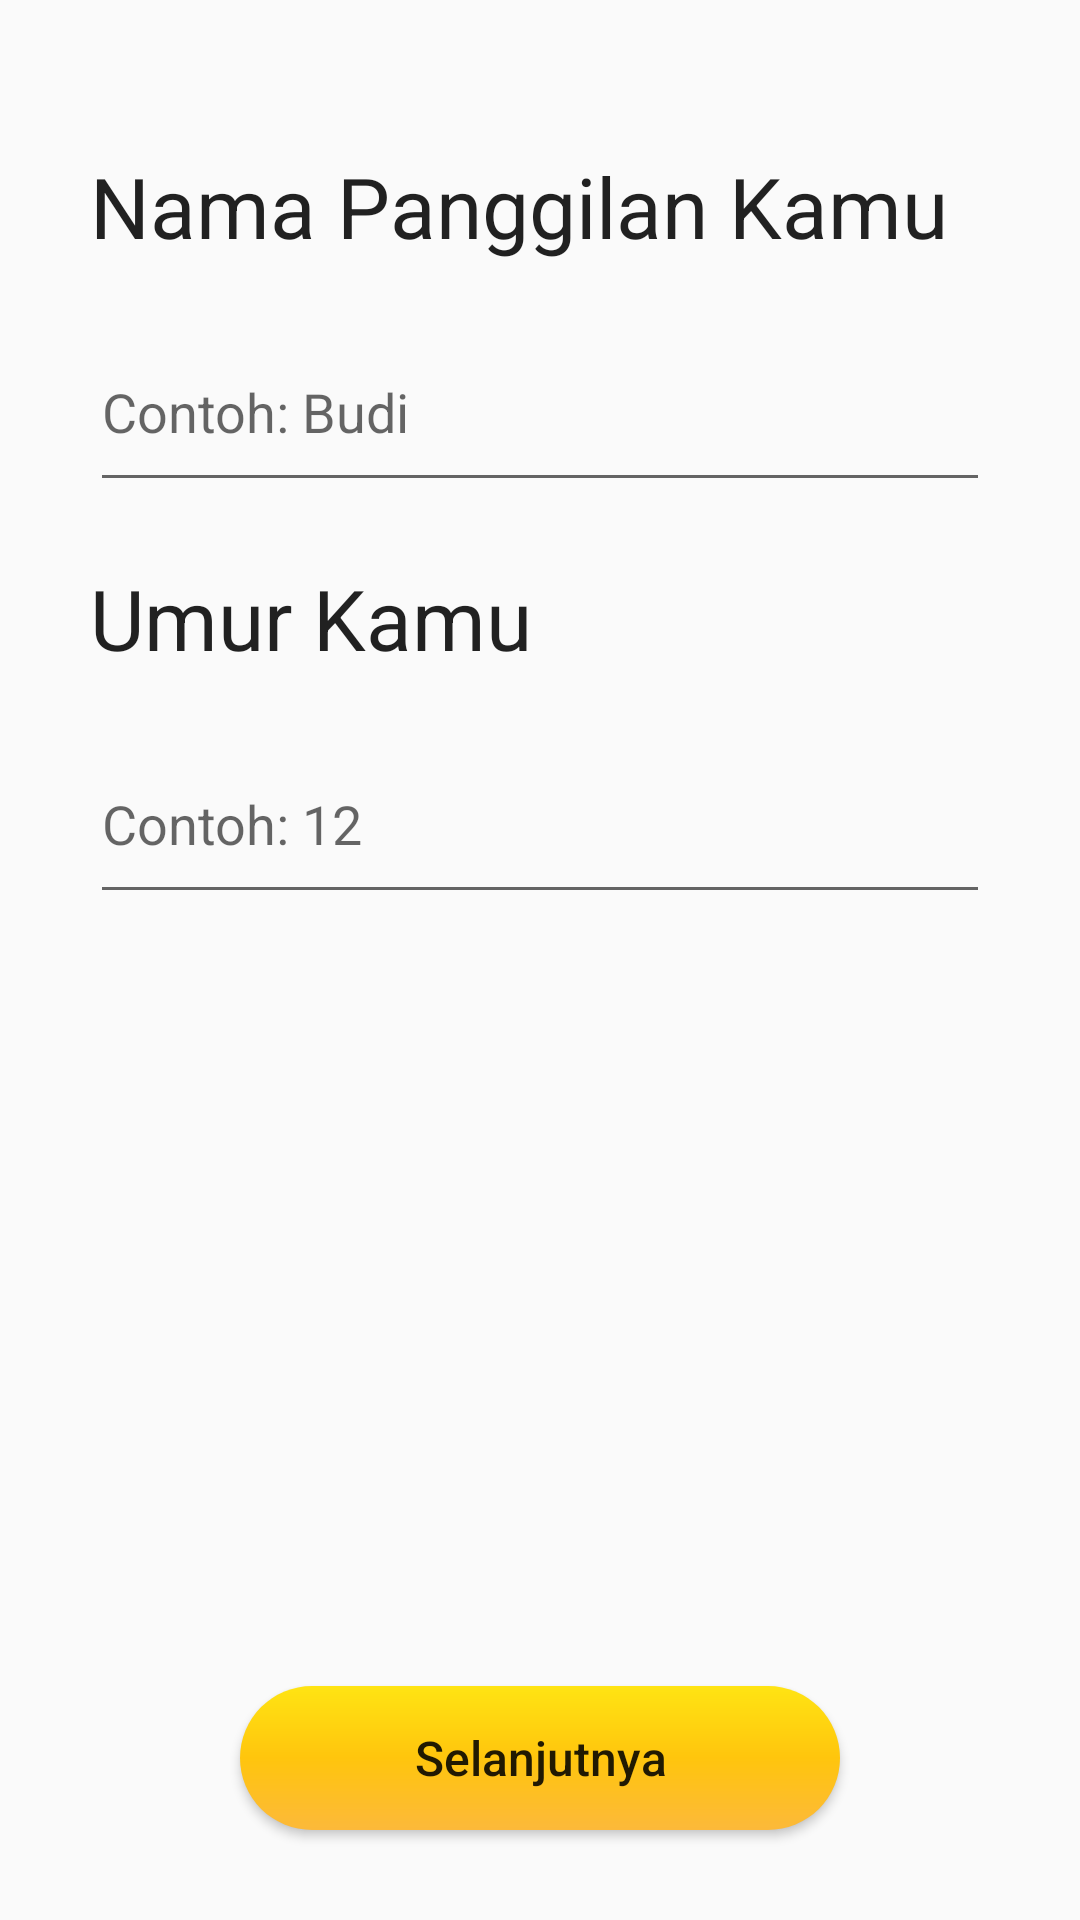

Produce the Android XML layout that renders to this screen, including the resource entries it uses.
<!-- AndroidManifest.xml: application theme AppTheme -->
<!-- res/layout/form_page.xml -->
<?xml version="1.0" encoding="utf-8"?>
<LinearLayout
    xmlns:android="http://schemas.android.com/apk/res/android"
    android:layout_width="match_parent"
    android:layout_height="match_parent"
    android:orientation="vertical"
    android:paddingTop="50dp"
    android:paddingLeft="30dp"
    android:paddingRight="30dp"
>

    <TextView
        android:text="Nama Panggilan Kamu"
        android:layout_width="match_parent"
        android:layout_height="wrap_content"
        android:id="@+id/label_name"
        android:textSize="28dp"
        android:textColor="#DE000000"
        android:textFontWeight="bold"
        android:layout_marginBottom="20dp"
    />
    <EditText
        android:layout_width="match_parent"
        android:layout_height="60dp"
        android:inputType="textPersonName"
        android:ems="10"
        android:paddingTop="10dp"
        android:paddingBottom="10dp"
        android:id="@+id/name"
        android:layout_marginBottom="20dp"
        android:hint="Contoh: Budi"/>
    <TextView
        android:text="Umur Kamu"
        android:layout_width="match_parent"
        android:layout_height="wrap_content"
        android:id="@+id/label_age"
        android:textSize="28dp"
        android:textColor="#DE000000"
        android:textFontWeight="bold"
        android:layout_marginBottom="20dp"
    />
    <EditText
        android:layout_width="match_parent"
        android:layout_height="60dp"
        android:inputType="numberSigned"
        android:ems="10"
        android:paddingTop="10dp"
        android:paddingBottom="10dp"
        android:id="@+id/ages"
        android:textSize="18sp"
        android:maxLength="3"
        android:hint="Contoh: 12"
    />
    <LinearLayout
        android:orientation="vertical"
        android:layout_width="match_parent"
        android:layout_height="match_parent"
        android:layout_weight="1"
        android:gravity="center|bottom"
        android:paddingBottom="30dp"
        android:clipToPadding="false"
    >
        <Button
            android:text="Selanjutnya"
            android:layout_width="200dp"
            android:layout_height="wrap_content"
            android:id="@+id/start"
            android:textAllCaps="false"
            android:textSize="16sp"
            android:background="@drawable/button_primary"
        />
    </LinearLayout>
</LinearLayout>
<!-- resources referenced by this layout -->
<resources>
  <!-- drawable button_primary (drawable) -->
  <?xml version="1.0" encoding="utf-8"?>
  <shape xmlns:android="http://schemas.android.com/apk/res/android" >
      <gradient
              android:angle="90"
              android:startColor="#fcb93a"
              android:centerColor="#ffc50d"
              android:endColor="#ffe413"
      />
      <corners
              android:bottomLeftRadius="25dp"
              android:bottomRightRadius="25dp"
              android:topLeftRadius="25dp"
              android:topRightRadius="25dp" />
  </shape>
  <style name="AppTheme" parent="Theme.AppCompat.Light.NoActionBar">
          
          <item name="colorPrimary">@color/colorPrimary</item>
          <item name="colorPrimaryDark">@color/colorPrimaryDark</item>
          <item name="colorAccent">@color/colorAccent</item>
          <item name="android:statusBarColor">#fcb93a</item>
      </style>
  <color name="colorPrimary">#ffc50d</color>
  <color name="colorPrimaryDark">#fcb93a</color>
  <color name="colorAccent">#482d73</color>
</resources>
